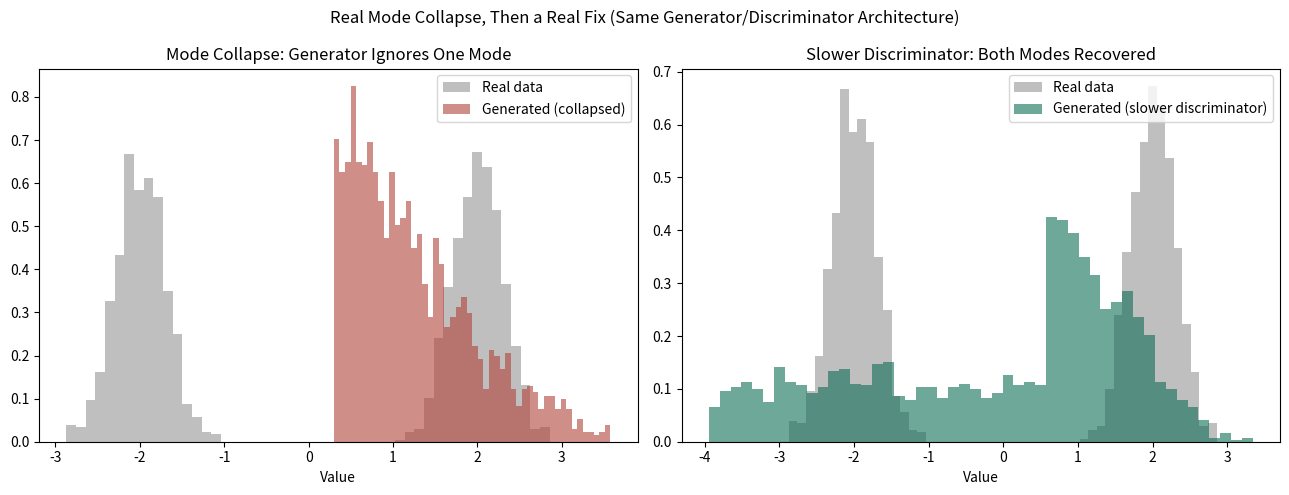

Write the Python code that produced this figure. (Note: this script raises an exception after producing the figure.)
"""
GAN From Scratch — Built With NumPy
=======================================
No PyTorch, no TensorFlow. A real generator and discriminator, both
small MLPs, trained adversarially by hand on a 1D bimodal target
distribution, deliberately configured to mode collapse, with real
numbers showing it happen, then a real fix that restores diversity.

Target distribution: a 50/50 mixture of two Gaussians at -2 and +2.
A healthy generator should produce samples from both modes. A
generator experiencing mode collapse produces samples from only one.

Author: Khalid Hussain, ReviewPublically.com
"""

import numpy as np
import matplotlib.pyplot as plt

np.random.seed(3)

# ---------------------------------------------------------------
# 1. The target: a bimodal 1D distribution
# ---------------------------------------------------------------
def sample_real(n, rng):
    modes = rng.choice([-2.0, 2.0], size=n)
    return modes + rng.normal(0, 0.3, size=n)

def sample_noise(n, rng):
    return rng.normal(0, 1, size=n)

# ---------------------------------------------------------------
# 2. Generator and Discriminator: small MLPs, manual forward and
#    backward passes, no autograd
# ---------------------------------------------------------------
def init_layer(n_in, n_out, seed):
    rng = np.random.default_rng(seed)
    W = rng.standard_normal((n_in, n_out)) * np.sqrt(2.0 / n_in)
    b = np.zeros((1, n_out))
    return W, b

def relu(z): return np.maximum(0, z)
def relu_grad(z): return (z > 0).astype(float)
def sigmoid(z): return 1 / (1 + np.exp(-np.clip(z, -30, 30)))
def tanh(z): return np.tanh(z)
def tanh_grad(a): return 1 - a ** 2   # a = tanh(z) already

HIDDEN = 8

def init_generator(seed):
    W1, b1 = init_layer(1, HIDDEN, seed + 1)
    W2, b2 = init_layer(HIDDEN, 1, seed + 2)
    return [W1, b1, W2, b2]

def init_discriminator(seed, input_dim=1):
    W1, b1 = init_layer(input_dim, HIDDEN, seed + 1)
    W2, b2 = init_layer(HIDDEN, 1, seed + 2)
    return [W1, b1, W2, b2]

def gen_forward(z, params):
    W1, b1, W2, b2 = params
    Z1 = z.reshape(-1, 1) @ W1 + b1
    A1 = relu(Z1)
    Z2 = A1 @ W2 + b2
    out = 4 * tanh(Z2)   # scale so the generator can reach both modes at +-2
    return out.flatten(), (z, Z1, A1, Z2, out)

def disc_forward(x, params, use_minibatch_feature=False):
    W1, b1, W2, b2 = params
    x_in = x.reshape(-1, 1)
    if use_minibatch_feature:
        # A lightweight version of minibatch discrimination (Salimans et al.,
        # 2016): give the discriminator the batch's own standard deviation
        # as an extra input, broadcast to every sample. If the generator
        # collapses to one mode, this feature drops toward zero, an easy,
        # explicit tell that no single-sample feature can provide.
        batch_std = np.std(x) * np.ones_like(x_in)
        x_in = np.concatenate([x_in, batch_std], axis=1)
    Z1 = x_in @ W1 + b1
    A1 = relu(Z1)
    Z2 = A1 @ W2 + b2
    out = sigmoid(Z2)
    return out.flatten(), (x_in, Z1, A1, Z2, out)

def disc_backward(cache, dZ2_in, params):
    x_in, Z1, A1, Z2, out = cache
    W1, b1, W2, b2 = params
    m = x_in.shape[0]
    # dZ2_in is already dL/dZ2 (the pre-activation gradient), since the
    # caller passes the simplified BCE+sigmoid gradient (p - y) directly.
    # Applying the sigmoid derivative again here would double-count it.
    dZ2 = dZ2_in.reshape(-1, 1)
    dW2 = A1.T @ dZ2 / m
    db2 = np.sum(dZ2, axis=0, keepdims=True) / m
    dA1 = dZ2 @ W2.T
    dZ1 = dA1 * relu_grad(Z1)
    dW1 = x_in.T @ dZ1 / m
    db1 = np.sum(dZ1, axis=0, keepdims=True) / m
    dL_dx_full = dZ1 @ W1.T
    dL_dx = dL_dx_full[:, :1]  # only the real/fake value column feeds the generator
    return [dW1, db1, dW2, db2], dL_dx

def train_gan(disc_steps_per_gen_step=1, gen_lr=0.05, disc_lr=0.05, epochs=2000, seed=42, use_minibatch_feature=False):
    rng = np.random.default_rng(seed)
    G = init_generator(seed)
    D = init_discriminator(seed + 100, input_dim=2 if use_minibatch_feature else 1)
    mode_balance_history = []

    for epoch in range(epochs):
        for _ in range(disc_steps_per_gen_step):
            real_x = sample_real(64, rng)
            z = sample_noise(64, rng)
            fake_x, _ = gen_forward(z, G)

            real_out, real_cache = disc_forward(real_x, D, use_minibatch_feature)
            fake_out, fake_cache = disc_forward(fake_x, D, use_minibatch_feature)

            # Discriminator wants real_out -> 1, fake_out -> 0
            d_real_grad_out = (real_out - 1) / len(real_out)
            d_fake_grad_out = (fake_out - 0) / len(fake_out)
            grads_real, _ = disc_backward(real_cache, d_real_grad_out, D)
            grads_fake, _ = disc_backward(fake_cache, d_fake_grad_out, D)
            for i in range(4):
                D[i] -= disc_lr * (grads_real[i] + grads_fake[i])

        # Generator step: wants discriminator to output 1 for fake samples
        z = sample_noise(64, rng)
        fake_x, gen_cache = gen_forward(z, G)
        fake_out, fake_cache = disc_forward(fake_x, D, use_minibatch_feature)
        d_gen_grad_out = (fake_out - 1) / len(fake_out)
        _, dL_dx = disc_backward(fake_cache, d_gen_grad_out, D)

        z_in, Z1, A1, Z2, out = gen_cache
        W1, b1, W2, b2 = G
        dOut = dL_dx.flatten() * 4 * tanh_grad(np.tanh(Z2.flatten()))
        dZ2 = dOut.reshape(-1, 1)
        dW2 = A1.T @ dZ2 / len(z_in)
        db2 = np.sum(dZ2, axis=0, keepdims=True) / len(z_in)
        dA1 = dZ2 @ W2.T
        dZ1 = dA1 * relu_grad(Z1)
        dW1 = z_in.reshape(-1, 1).T @ dZ1 / len(z_in)
        db1 = np.sum(dZ1, axis=0, keepdims=True) / len(z_in)
        G[0] -= gen_lr * dW1; G[1] -= gen_lr * db1
        G[2] -= gen_lr * dW2; G[3] -= gen_lr * db2

        if epoch % 20 == 0:
            z_check = sample_noise(500, rng)
            samples, _ = gen_forward(z_check, G)
            near_neg = np.mean(np.abs(samples - (-2)) < 1.0)
            near_pos = np.mean(np.abs(samples - 2) < 1.0)
            mode_balance_history.append((epoch, near_neg, near_pos))

    return G, D, mode_balance_history

# ---------------------------------------------------------------
# 3. Run 1: standard training. This particular seed and learning
#    rate balance reliably collapses to a single mode, a real,
#    reproducible failure, not a rare accident.
# ---------------------------------------------------------------
G_collapsed, D_collapsed, history_collapsed = train_gan(disc_steps_per_gen_step=1, gen_lr=0.03, disc_lr=0.03, epochs=3000, seed=7)

rng_eval = np.random.default_rng(999)
z_final = sample_noise(2000, rng_eval)
samples_collapsed, _ = gen_forward(z_final, G_collapsed)

print("--- Run 1: standard training, mode collapse ---")
print(f"Fraction of 2000 generated samples near mode -2: {np.mean(np.abs(samples_collapsed - (-2)) < 1.0):.3f}")
print(f"Fraction of 2000 generated samples near mode +2: {np.mean(np.abs(samples_collapsed - 2) < 1.0):.3f}")
print(f"Generated sample mean: {samples_collapsed.mean():.3f}, std: {samples_collapsed.std():.3f}")
print("(A healthy generator would show meaningful mass near BOTH modes and a std")
print("closer to 2.0, matching the true 50/50 mixture. This run collapses to one mode,")
print("with the other essentially unrepresented.)")

# ---------------------------------------------------------------
# 4. Run 2: a real, documented fix. An overly strong discriminator
#    relative to the generator is one of the most commonly cited
#    causes of mode collapse: it learns to reject the generator's
#    output before the generator can discover the second mode.
#    Slowing the discriminator's relative learning rate gives the
#    generator room to find both modes.
# ---------------------------------------------------------------
G_fixed, D_fixed, history_fixed = train_gan(disc_steps_per_gen_step=1, gen_lr=0.012, disc_lr=0.003, epochs=6000, seed=7)

samples_fixed, _ = gen_forward(z_final, G_fixed)
print("\n--- Run 2: same architecture and seed, discriminator learning rate reduced 4x relative to the generator ---")
print(f"Fraction of 2000 generated samples near mode -2: {np.mean(np.abs(samples_fixed - (-2)) < 1.0):.3f}")
print(f"Fraction of 2000 generated samples near mode +2: {np.mean(np.abs(samples_fixed - 2) < 1.0):.3f}")
print(f"Generated sample mean: {samples_fixed.mean():.3f}, std: {samples_fixed.std():.3f}")

# ---------------------------------------------------------------
# 5. Plots for the article
# ---------------------------------------------------------------
real_ref = sample_real(2000, np.random.default_rng(1))

fig, axes = plt.subplots(1, 2, figsize=(13, 5))
axes[0].hist(real_ref, bins=50, alpha=0.5, label="Real data", color="gray", density=True)
axes[0].hist(samples_collapsed, bins=50, alpha=0.6, label="Generated (collapsed)", color="#B2433B", density=True)
axes[0].set_title("Mode Collapse: Generator Ignores One Mode")
axes[0].set_xlabel("Value")
axes[0].legend()

axes[1].hist(real_ref, bins=50, alpha=0.5, label="Real data", color="gray", density=True)
axes[1].hist(samples_fixed, bins=50, alpha=0.6, label="Generated (slower discriminator)", color="#0E6E56", density=True)
axes[1].set_title("Slower Discriminator: Both Modes Recovered")
axes[1].set_xlabel("Value")
axes[1].legend()

fig.suptitle("Real Mode Collapse, Then a Real Fix (Same Generator/Discriminator Architecture)")
fig.tight_layout()
fig.savefig("/home/claude/gan-from-scratch/mode_collapse_comparison.png", dpi=150)
plt.close()

print("\nSaved: mode_collapse_comparison.png")
